Run: headless pygame with SDL's dummy video driver; simulated clock (each Clock.tick advances the game by its frame time, no real sleeping); random seed 0; keys injected as events and as key.get_pressed() state; no mouse input.
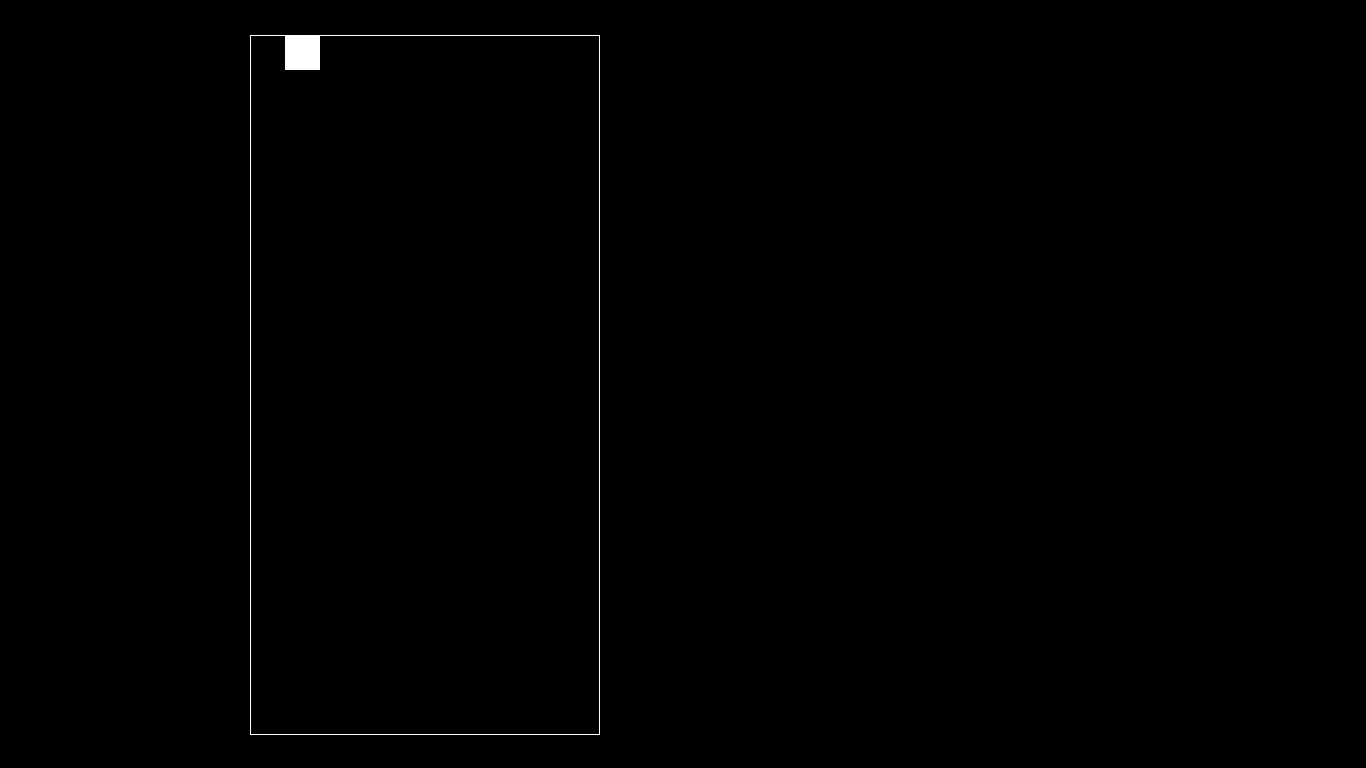
Frame 1 of 4 · flips 1–60 · no input
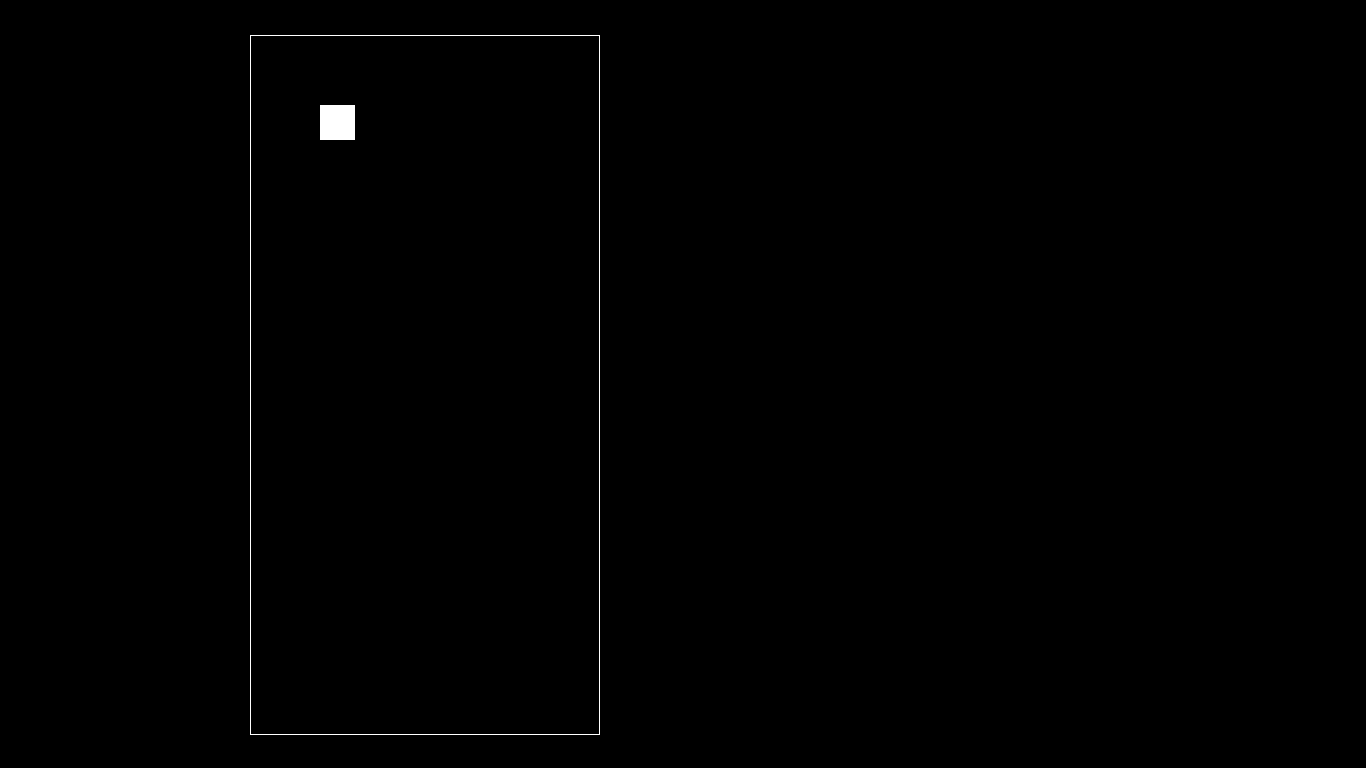
Frame 2 of 4 · flips 61–180 · tapped SPACE, RETURN · held RIGHT (→), D
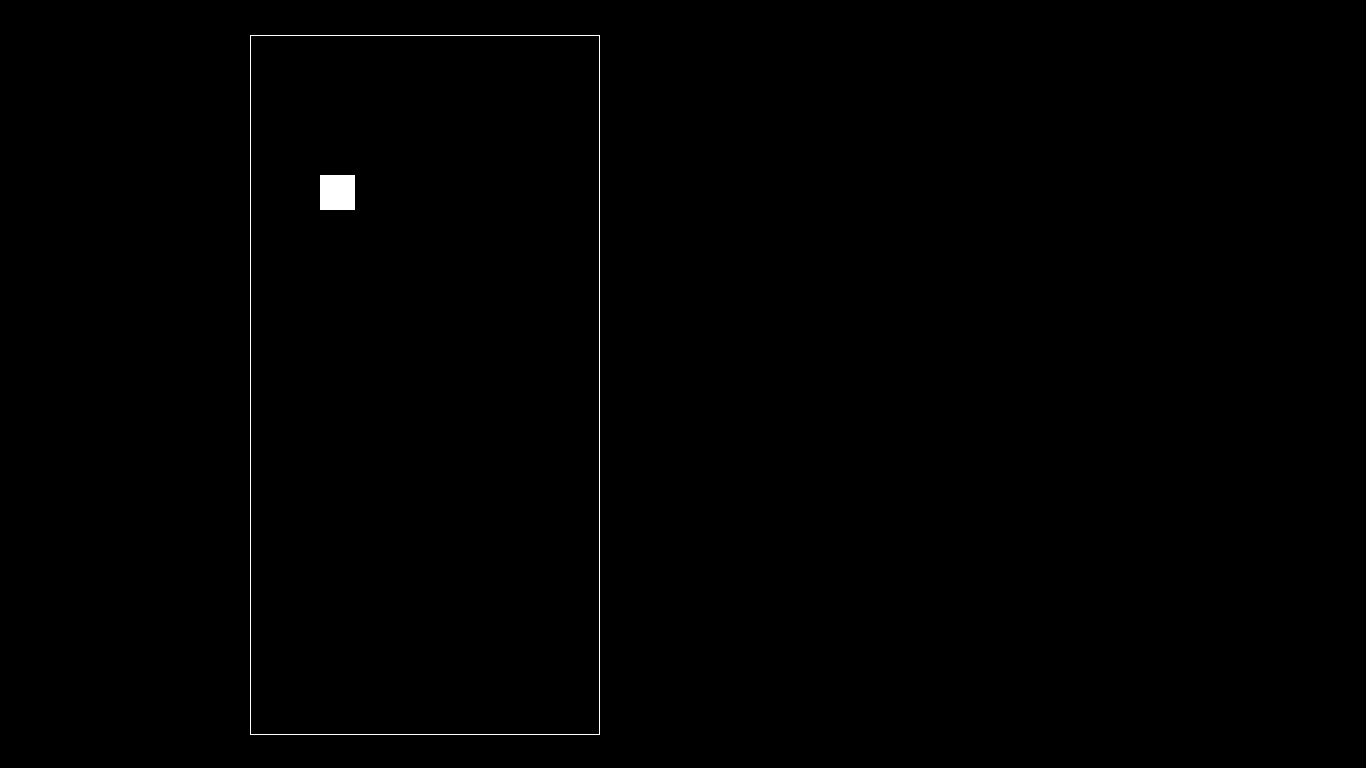
Frame 3 of 4 · flips 181–300 · held DOWN (↓), S
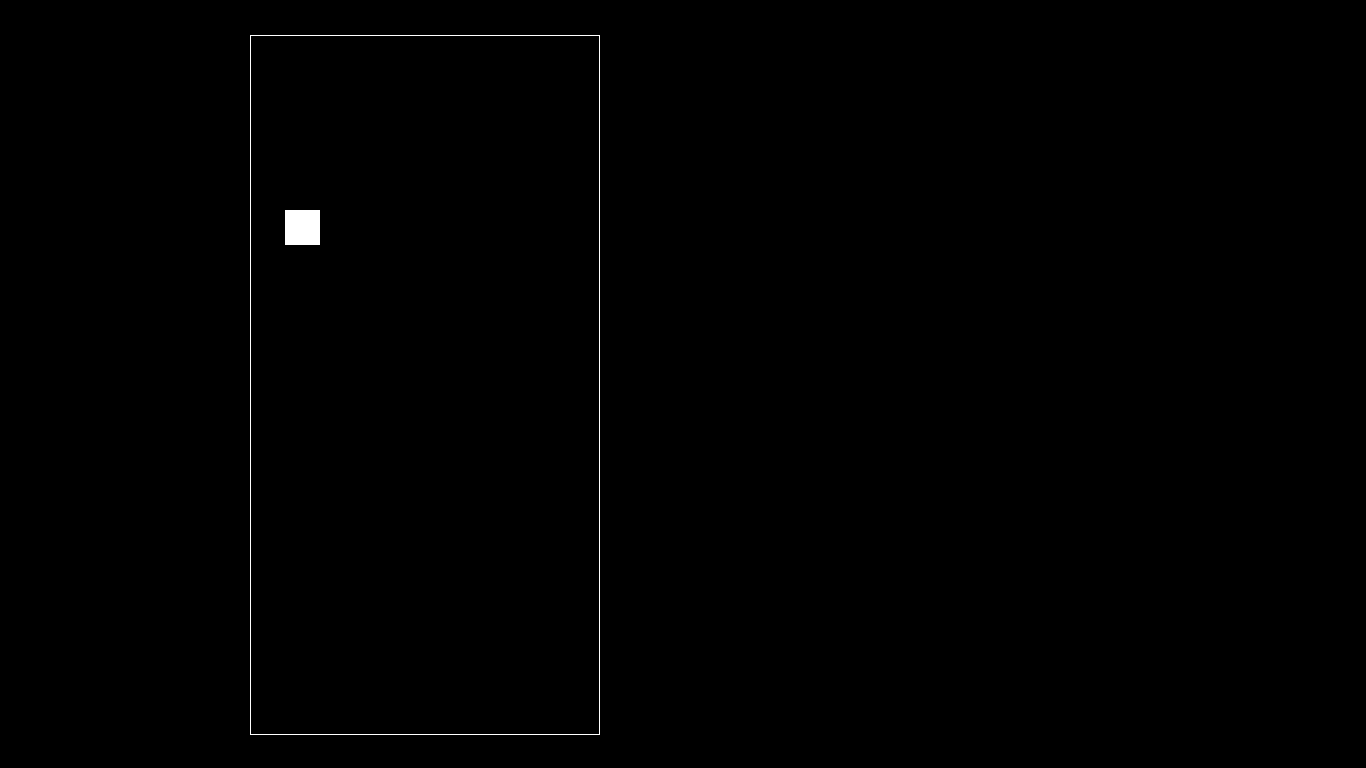
Frame 4 of 4 · flips 301–420 · held LEFT (←), A, UP (↑), W

The pygame program that drew these frames:

import pygame

size = width, height = 1366, 768
screen = pygame.display.set_mode(size)
x_col = 10
y_col = 20
fps = 60
pos_y_global = 30
pos_x_global = 285

class PlacePlay:
    # создание поля
    def __init__(self):
        self.pole = [[0, 0, 0, 0, 0, 0, 0, 0, 0, 0, 0] for i in range(20)]
        self.pos_y = pos_y_global
        self.pos_x = pos_x_global


    def render(self):
        pygame.draw.rect(screen, (255, 255, 255),
                         (250, 35, 350, 700), 1)

    def drop_item(self):
        if pos_y_global % 35 == 0:
            self.pos_y = pos_y_global
        pygame.draw.rect(screen, (255, 255, 255),
                         (self.pos_x, self.pos_y, 35, 35))

clock = pygame.time.Clock()
running = True
play = PlacePlay()
flag = True
while running:
    for event in pygame.event.get():
        if event.type == pygame.QUIT:
            running = False
        if event.type == pygame.KEYDOWN:
            if flag:
                if event.key == pygame.K_a:
                    if play.pos_x != 250:
                        play.pos_x -= 35
                if event.key == pygame.K_d:
                    if play.pos_x != 565:
                        play.pos_x += 35
    screen.fill((0, 0, 0))
    play.render()
    play.drop_item()
    pygame.display.flip()
    if pos_y_global < 720:
        pos_y_global += 100 // fps
    else:
        flag = False
    clock.tick(fps)


    pygame.display.flip()
if __name__ == '__main__':
    pygame.init()
    pygame.display.set_caption('Иницилизация игры')
